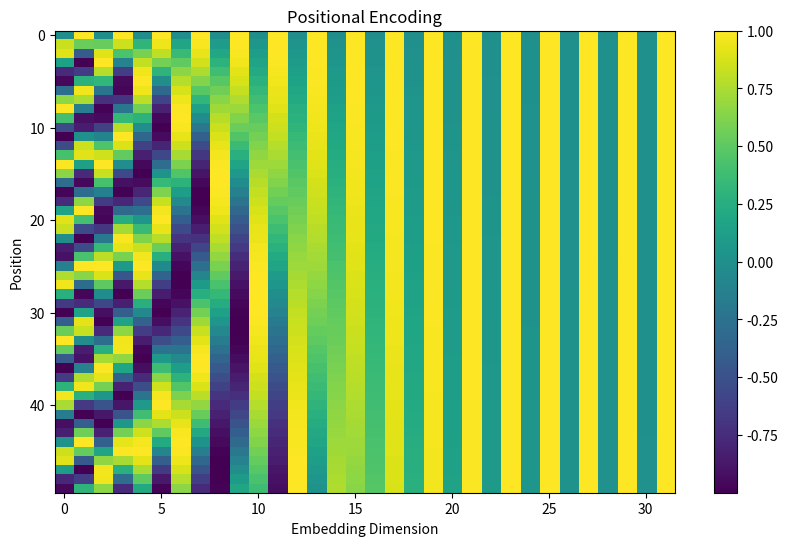

Generate this figure with matplotlib:
import numpy as np
import matplotlib.pyplot as plt

max_len = 50
d_model = 32

pe = np.zeros((max_len, d_model))

for pos in range(max_len):
    for i in range(0, d_model, 2):
        pe[pos, i] = np.sin(
            pos / (10000 ** (i / d_model))
        )

        pe[pos, i + 1] = np.cos(
            pos / (10000 ** (i / d_model))
        )

plt.figure(figsize=(10, 6))
plt.imshow(pe, aspect='auto')
plt.colorbar()

plt.title("Positional Encoding")
plt.xlabel("Embedding Dimension")
plt.ylabel("Position")

plt.savefig("positional_encoding.png")

print("Saved positional_encoding.png")
